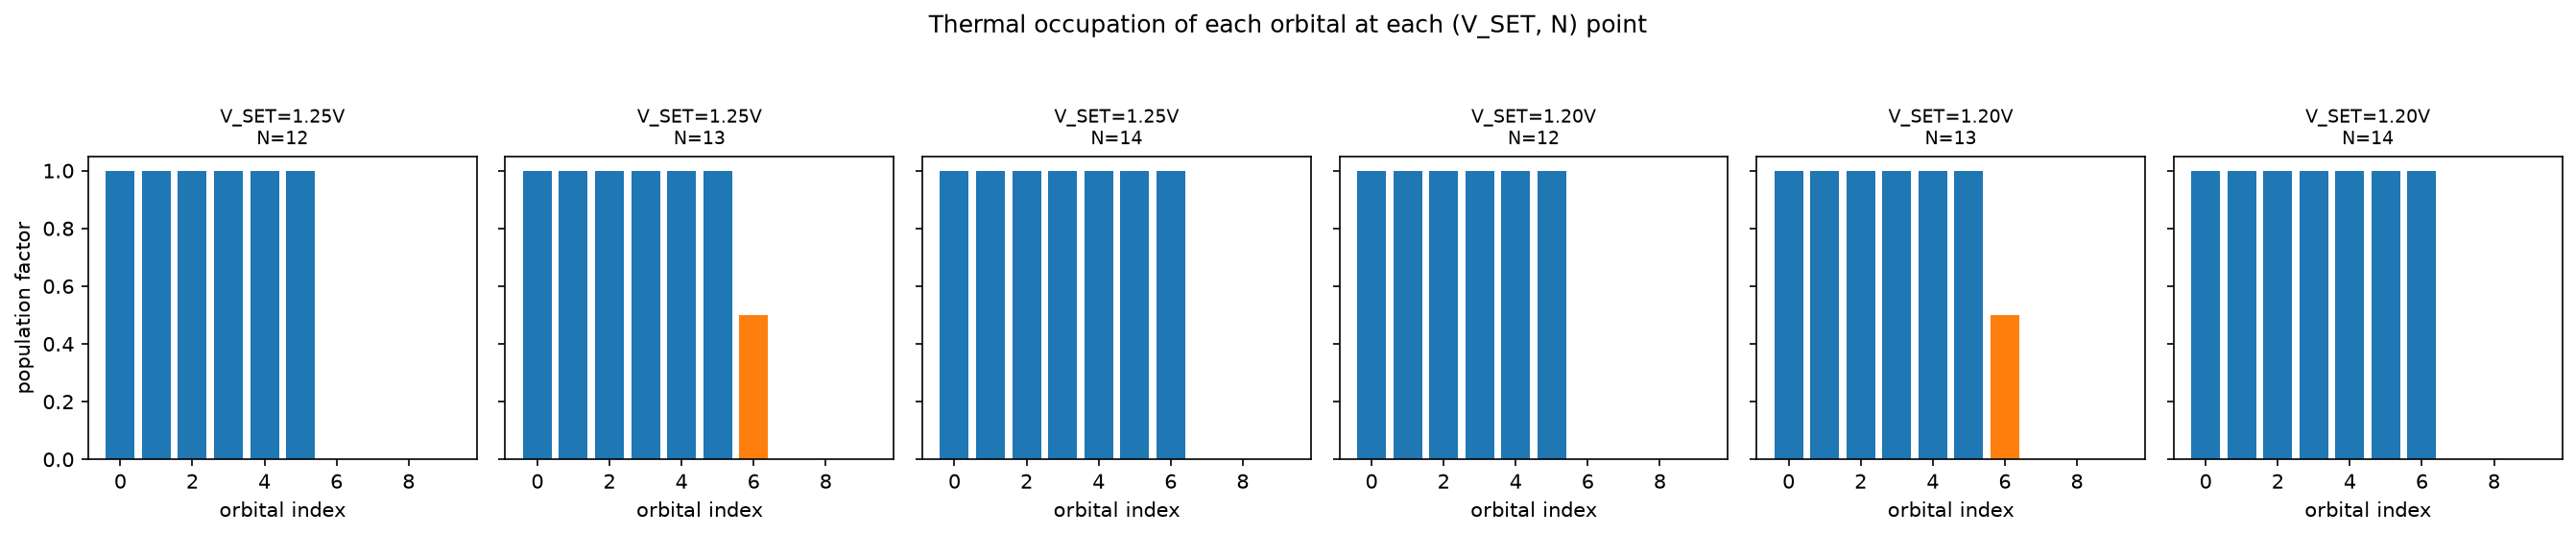

Source data for this figure (header and first rows):
V_SET, N, pop0, pop1, pop2, pop3, pop4, pop5, pop6, pop7, pop8, pop9
1.25, 12.0, 1.0, 1.0, 1.0, 1.0, 1.0, 1.0, 0.0, 0.0, 0.0, 0.0
1.25, 13.0, 1.0, 1.0, 1.0, 1.0, 1.0, 1.0, 0.5, 0.0, 0.0, 0.0
1.25, 14.0, 1.0, 1.0, 1.0, 1.0, 1.0, 1.0, 1.0, 0.0, 0.0, 0.0
1.2, 12.0, 1.0, 1.0, 1.0, 1.0, 1.0, 1.0, 0.0, 0.0, 0.0, 0.0
1.2, 13.0, 1.0, 1.0, 1.0, 1.0, 1.0, 1.0, 0.5, 0.0, 0.0, 0.0
1.2, 14.0, 1.0, 1.0, 1.0, 1.0, 1.0, 1.0, 1.0, 0.0, 0.0, 0.0
